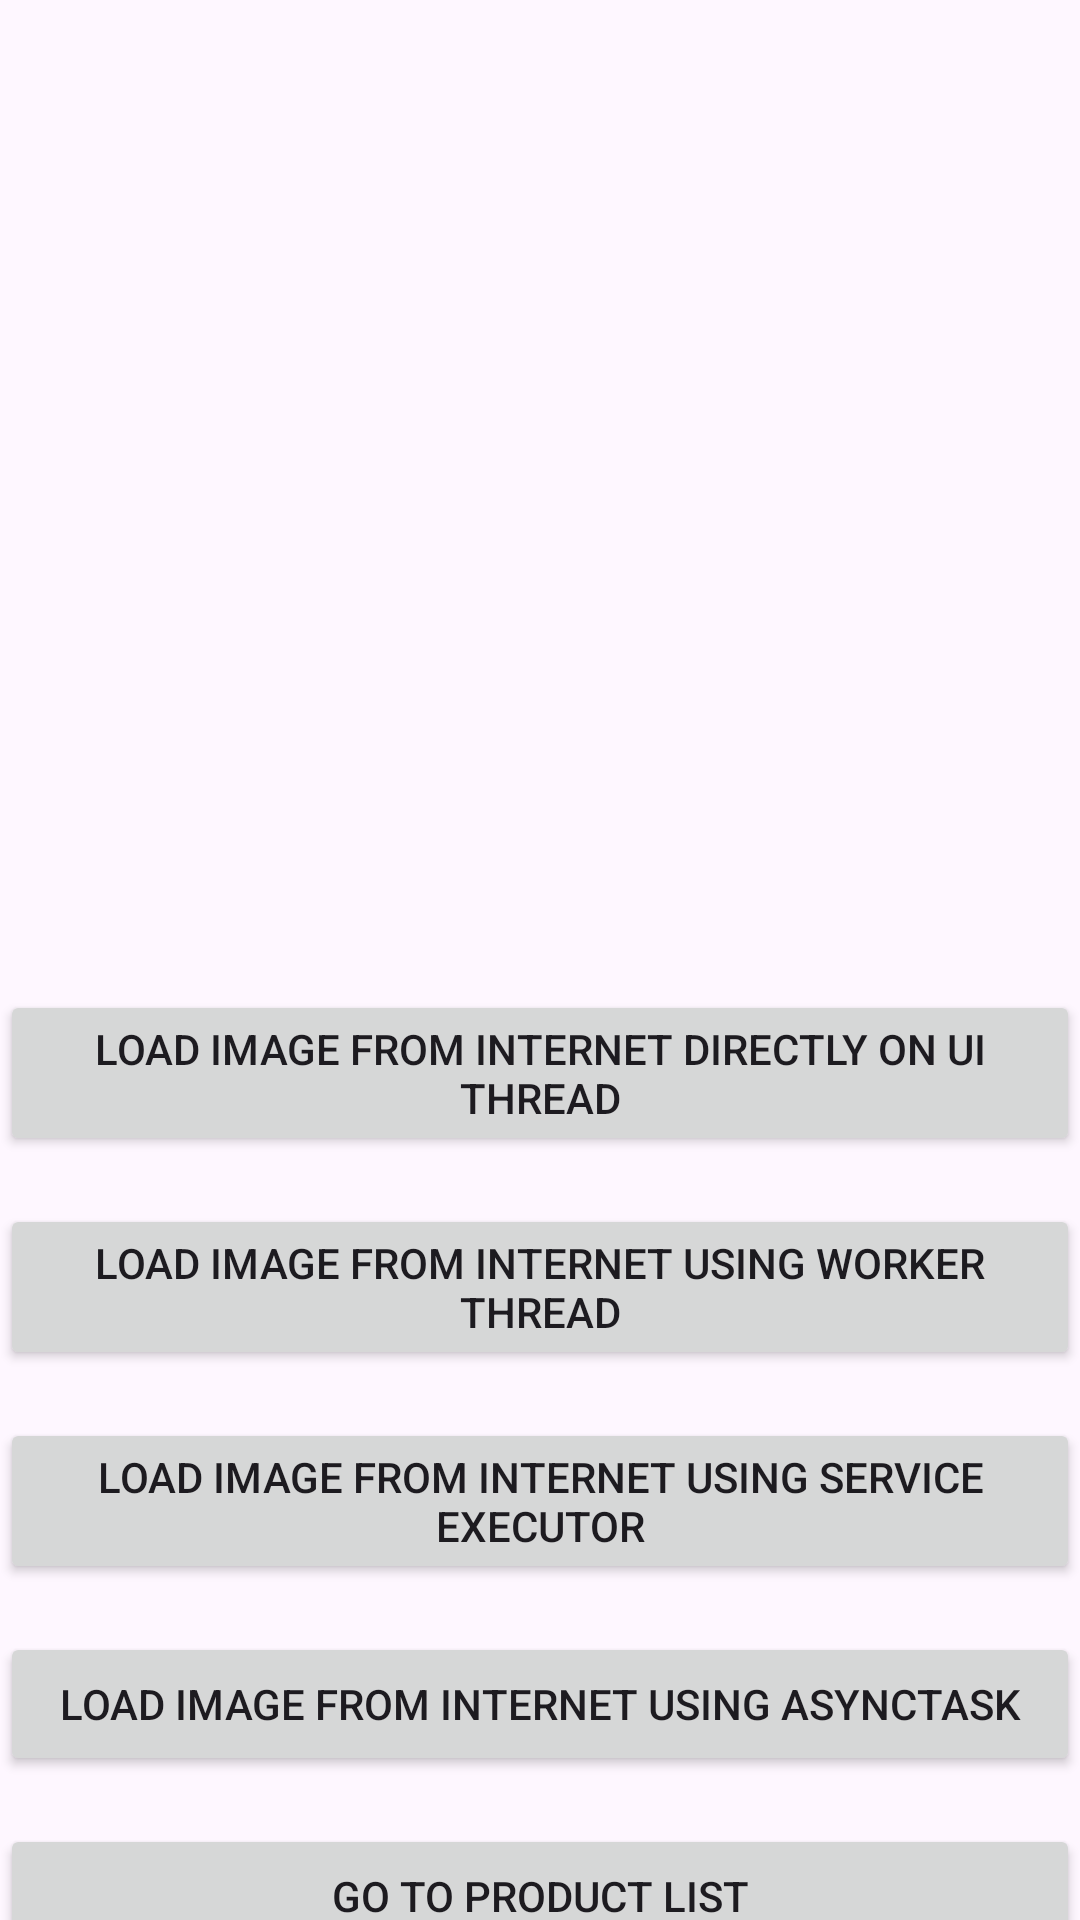

Layout XML and referenced resources for this Android screen:
<!-- AndroidManifest.xml: application theme Theme.MultithreadApplication -->
<!-- res/layout/activity_main.xml -->
<?xml version="1.0" encoding="utf-8"?>
<androidx.constraintlayout.widget.ConstraintLayout xmlns:android="http://schemas.android.com/apk/res/android"
    xmlns:app="http://schemas.android.com/apk/res-auto"
    xmlns:tools="http://schemas.android.com/tools"
    android:id="@+id/main"
    android:layout_width="match_parent"
    android:layout_height="match_parent"
    tools:context=".MainActivity">

    <ImageView
        android:id="@+id/imageView"
        android:layout_width="330dp"
        android:layout_height="130dp"
        android:layout_marginTop="184dp"
        android:contentDescription="Image of a cat"
        android:src="@mipmap/ic_launcher"
        app:layout_constraintEnd_toEndOf="parent"
        app:layout_constraintHorizontal_bias="0.493"
        app:layout_constraintStart_toStartOf="parent"
        app:layout_constraintTop_toTopOf="parent" />

    <Button
        android:id="@+id/button_UIThread"
        android:layout_width="match_parent"
        android:layout_height="wrap_content"
        android:layout_marginTop="16dp"
        android:text="Load Image from Internet directly on UI Thread"
        android:onClick="loadImageUIThread"
        app:layout_constraintEnd_toEndOf="parent"
        app:layout_constraintStart_toStartOf="parent"
        app:layout_constraintTop_toBottomOf="@+id/imageView" />

    <Button
        android:id="@+id/button_WorkerThread"
        android:layout_width="match_parent"
        android:layout_height="wrap_content"
        android:layout_marginTop="16dp"
        android:text="Load Image from Internet using Worker Thread"
        android:onClick="loadImageWorkerThread"
        app:layout_constraintEnd_toEndOf="parent"
        app:layout_constraintStart_toStartOf="parent"
        app:layout_constraintTop_toBottomOf="@+id/button_UIThread" />

    <Button
        android:id="@+id/button_ServiceExecutor"
        android:layout_width="match_parent"
        android:layout_height="wrap_content"
        android:layout_marginTop="16dp"
        android:text="Load Image from Internet using Service Executor"
        android:onClick="loadImageServiceExecutor"
        app:layout_constraintEnd_toEndOf="parent"
        app:layout_constraintStart_toStartOf="parent"
        app:layout_constraintTop_toBottomOf="@+id/button_WorkerThread" />

    <Button
        android:id="@+id/button_AsyncTask"
        android:layout_width="match_parent"
        android:layout_height="wrap_content"
        android:layout_marginTop="16dp"
        android:text="Load Image from Internet using AsyncTask"
        android:onClick="loadImageAsyncTask"
        app:layout_constraintEnd_toEndOf="parent"
        app:layout_constraintStart_toStartOf="parent"
        app:layout_constraintTop_toBottomOf="@+id/button_ServiceExecutor" />

    <Button
        android:id="@+id/button_GoToProduct"
        android:layout_width="match_parent"
        android:layout_height="wrap_content"
        android:layout_marginTop="16dp"
        android:text="Go to Product List"
        app:layout_constraintEnd_toEndOf="parent"
        app:layout_constraintStart_toStartOf="parent"
        app:layout_constraintTop_toBottomOf="@+id/button_AsyncTask" />

    <TextView
        android:id="@+id/progressText"
        android:layout_width="wrap_content"
        android:layout_height="wrap_content"
        android:text="0%"
        android:textSize="18sp"
        android:textStyle="bold"
        android:visibility="gone"
        app:layout_constraintTop_toBottomOf="@+id/button_AsyncTask"
        app:layout_constraintStart_toStartOf="parent"
        app:layout_constraintEnd_toEndOf="parent"
        android:layout_marginTop="8dp"/>

    <ProgressBar
        android:id="@+id/progressBar"
        style="@android:style/Widget.DeviceDefault.Light.ProgressBar.Horizontal"
        android:layout_width="0dp"
        android:layout_height="wrap_content"
        android:layout_marginTop="16dp"
        android:layout_marginBottom="16dp"
        android:indeterminate="false"
        android:max="100"
        android:progress="0"
        android:visibility="gone"
        app:layout_constraintBottom_toBottomOf="parent"
        app:layout_constraintEnd_toEndOf="parent"
        app:layout_constraintStart_toStartOf="parent" />

</androidx.constraintlayout.widget.ConstraintLayout>
<!-- resources referenced by this layout -->
<resources>
  <style name="Theme.MultithreadApplication" parent="Base.Theme.MultithreadApplication" />
  <style name="Base.Theme.MultithreadApplication" parent="Theme.Material3.DayNight.NoActionBar">
          
          
      </style>
</resources>
